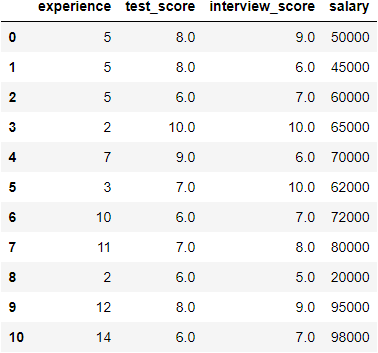

Source data for this figure (header and first rows):
experience, test_score, interview_score, salary
5, 8.0, 9.0, 50000
5, 8.0, 6.0, 45000
5, 6.0, 7.0, 60000
2, 10.0, 10.0, 65000
7, 9.0, 6.0, 70000
3, 7.0, 10.0, 62000
10, 6.0, 7.0, 72000
11, 7.0, 8.0, 80000
2, 6.0, 5.0, 20000
12, 8.0, 9.0, 95000
14, 6.0, 7.0, 98000
5, 6.0, 7.0, 50000
5, 8.0, 5.0, 65000
6, 5.0, 7.0, 60000
8, 7.0, 7.0, 74000
4, 5.0, 6.0, 35000
9, 8.0, 7.0, 80000
5, 5.0, 5.0, 30000
11, 8.0, 8.0, 90000
15, 9.0, 10.0, 100000
5, 5.0, 7.0, 55000
5, 5.0, 8.0, 43000
5, 7.0, 7.0, 60000
2, 7.0, 5.0, 30000
1, 7.0, 7.0, 45000
5, 6.0, 7.0, 45000
8, 6.0, 9.0, 88000
10, 6.0, 8.0, 85000
6, 6.0, 7.0, 70000
5, 5.0, 7.0, 46000
12, 8.0, 8.0, 80000
2, 5.0, 7.0, 48000
11, 6.0, 8.0, 50000
10, 9.0, 9.0, 95000
5, 6.0, 5.0, 30000
2, 8.0, 8.0, 50000
5, 6.0, 5.0, 56000
5, 5.0, 6.0, 50000
7, 5.0, 6.0, 50000
3, 9.0, 9.0, 65000
10, 6.0, 7.0, 80000
2, 5.0, 7.0, 30000
5, 7.0, 9.0, 70000
9, 7.0, 8.0, 80000
4, 6.0, 5.0, 45000
8, 8.0, 5.0, 52000
6, 6.0, 8.0, 74000
5, 5.0, 7.0, 40000
15, 5.0, 7.0, 80000
1, 6.0, 7.0, 30000
